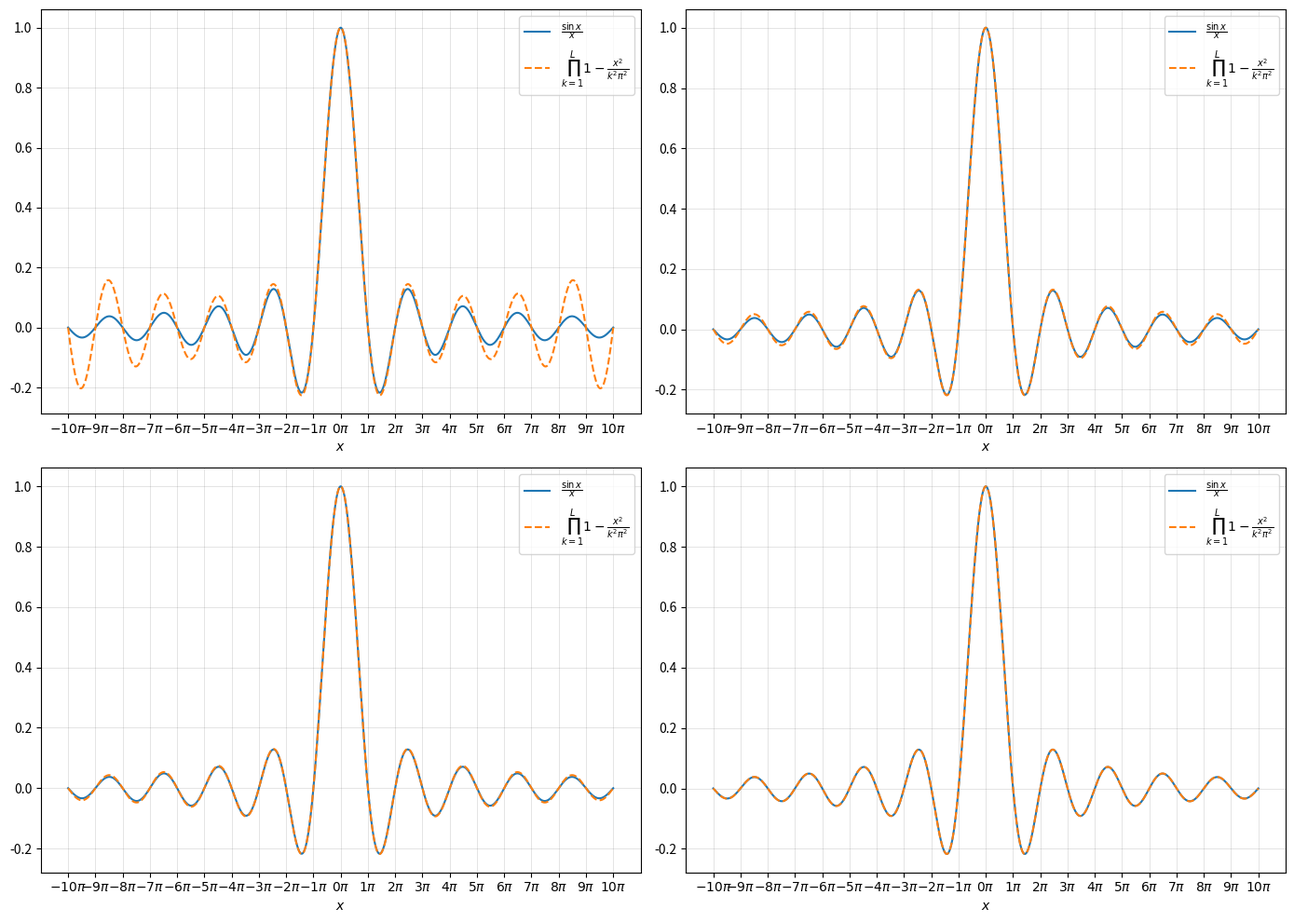

The script that saved this image:
import numpy as np
import matplotlib.pyplot as plt

def blahblah(L, ax, x_0, x_end, x_res):
  x = np.linspace(x_0, x_end, x_res)[None, :]
  k = np.arange(1, L+1)[:, None]
  f1 = np.sin(x)/x
  f2 = np.prod(1 - x**2/(k**2 * np.pi**2), axis=0)
  
  ax. plot(x.flatten(), f1.flatten(), label=r"$\frac{\sin x}{x}$")
  ax.plot(x.flatten(), f2.flatten(), label=r"$\prod_{k=1}^{L} 1 - \frac{x^2}{k^2\pi^2}$", ls="--")
  ax.grid(True, color="gray", lw=0.5, alpha=0.3)
  ax.set_xlabel("$x$")

  xticks = np.arange(x_0, x_end+0.1, np.pi)
  ticks_labels = [r"$-10\pi$", r"$-9\pi$", r"$-8\pi$", r"$-7\pi$", r"$-6\pi$", r"$-5\pi$", r"$-4\pi$", 
                  r"$-3\pi$", r"$-2\pi$", r"$-1\pi$", r"$0\pi$", r"$1\pi$", r"$2\pi$", r"$3\pi$", r"$4\pi$", 
                  r"$5\pi$", r"$6\pi$", r"$7\pi$", r"$8\pi$", r"$9\pi$", r"$10\pi$"]
  
  ax.set_xticks(xticks)  
  ax.set_xticklabels(ticks_labels)
  ax.legend()

  return ax

################################################
x_0, x_end, x_res = -10*np.pi, 10*np.pi, 10_000
################################################

fig, axs = plt.subplots(2, 2, figsize=(14, 10))
for i, L in enumerate([50, 250, 500, 5_000]):
  blahblah(L, axs.flatten()[i], x_0, x_end, x_res)

plt.tight_layout()
plt.show()
